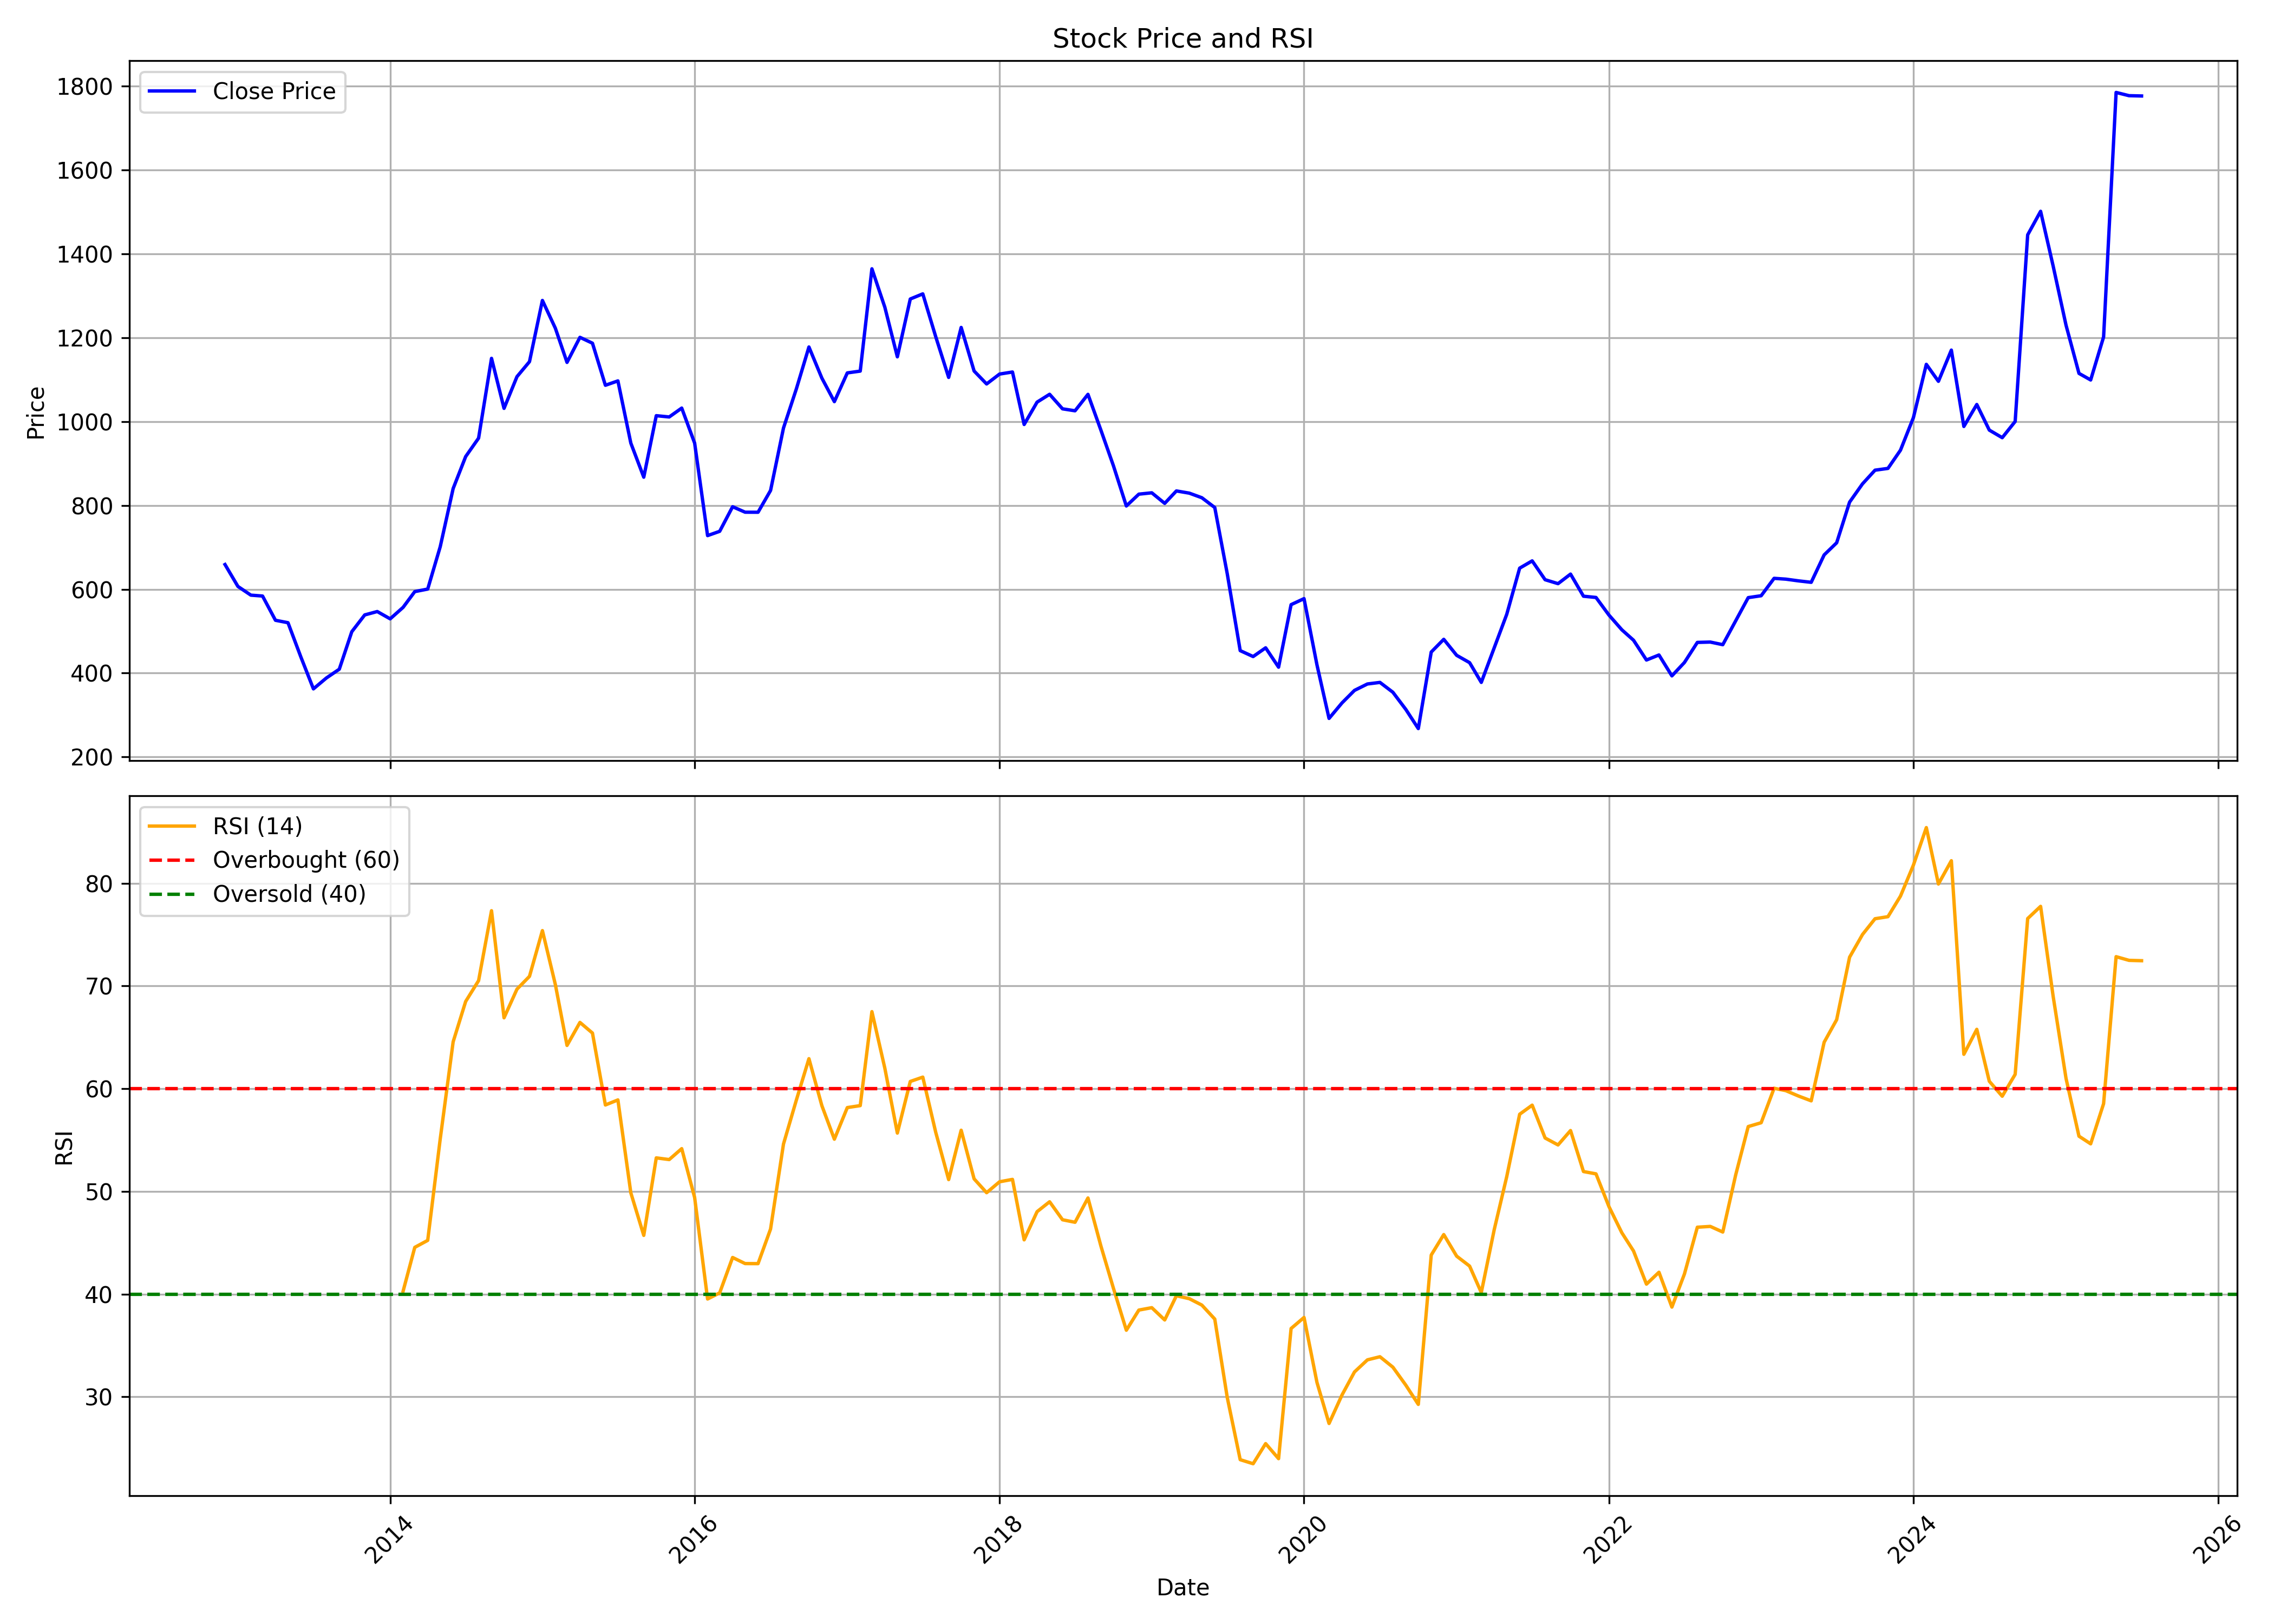

Values plotted in this chart, from the file beside it:
, date, symbol, open, high, low, close, volume, rsi
0, 2012-12-01, CARERATING, 677.1, 709.5, 644.7, 659, 12481574, 
1, 2013-01-01, CARERATING, 660, 689.4, 602.6, 606.7, 4530071, 
2, 2013-02-01, CARERATING, 608.7, 628.1, 549.6, 585.9, 774709, 
3, 2013-03-01, CARERATING, 587, 600.5, 551, 583.8, 730875, 
4, 2013-04-01, CARERATING, 595.3, 598.2, 525, 526, 400238, 
5, 2013-05-01, CARERATING, 526, 563.2, 501, 520.2, 643260, 
6, 2013-06-01, CARERATING, 548.5, 559.6, 434.4, 438.2, 472245, 
7, 2013-07-01, CARERATING, 441.7, 457.8, 351.1, 362.4, 627732, 
8, 2013-08-01, CARERATING, 362.1, 427.9, 303.5, 388.4, 463257, 
9, 2013-09-01, CARERATING, 396, 448.6, 384.7, 409.3, 313044, 
10, 2013-10-01, CARERATING, 419, 508, 398.7, 498.7, 488553, 
11, 2013-11-01, CARERATING, 497.2, 557.6, 495.5, 538.8, 534749, 
12, 2013-12-01, CARERATING, 545.6, 607.9, 542.9, 546.9, 1008571, 
13, 2014-01-01, CARERATING, 551.8, 572.4, 517.2, 529.4, 323598, 
14, 2014-02-01, CARERATING, 534.6, 667.2, 518.5, 556.8, 3781488, 40.29
15, 2014-03-01, CARERATING, 556.8, 600.3, 546.1, 594.4, 3024170, 44.55
16, 2014-04-01, CARERATING, 588.9, 629, 583.4, 600.4, 801093, 45.23
17, 2014-05-01, CARERATING, 600.4, 750.4, 600.4, 701.4, 2164554, 55.11
18, 2014-06-01, CARERATING, 700.8, 881.4, 694.9, 840.2, 2568421, 64.56
19, 2014-07-01, CARERATING, 842.6, 922.3, 789.3, 916.4, 2277949, 68.49
20, 2014-08-01, CARERATING, 907.5, 1010, 903.6, 960.4, 1019234, 70.52
21, 2014-09-01, CARERATING, 977, 1218, 943.3, 1151, 1703112, 77.33
22, 2014-10-01, CARERATING, 1161, 1214, 1008, 1031, 824406, 66.9
23, 2014-11-01, CARERATING, 1036, 1156, 1007, 1107, 1436421, 69.69
24, 2014-12-01, CARERATING, 1099, 1156, 1016, 1143, 1505139, 70.94
25, 2015-01-01, CARERATING, 1127, 1330, 1127, 1289, 1419815, 75.39
26, 2015-02-01, CARERATING, 1296, 1299, 1188, 1223, 965061, 70.15
27, 2015-03-01, CARERATING, 1218, 1253, 1115, 1141, 967147, 64.21
28, 2015-04-01, CARERATING, 1147, 1392, 1129, 1201, 912855, 66.45
29, 2015-05-01, CARERATING, 1201, 1238, 1091, 1187, 923345, 65.42
30, 2015-06-01, CARERATING, 1185, 1188, 1082, 1086, 1279426, 58.42
31, 2015-07-01, CARERATING, 1084, 1155, 1080, 1097, 739167, 58.91
32, 2015-08-01, CARERATING, 1096, 1137, 879.1, 948.5, 1451518, 49.86
33, 2015-09-01, CARERATING, 963.4, 967.3, 847, 867.3, 752353, 45.72
34, 2015-10-01, CARERATING, 873.8, 1104, 856.6, 1014, 951759, 53.26
35, 2015-11-01, CARERATING, 1015, 1060, 983.7, 1011, 316957, 53.1
36, 2015-12-01, CARERATING, 1015, 1089, 941.7, 1032, 531962, 54.16
37, 2016-01-01, CARERATING, 1042, 1062, 847.7, 948.4, 645829, 49.4
38, 2016-02-01, CARERATING, 933.1, 942.1, 692, 727.9, 573628, 39.53
39, 2016-03-01, CARERATING, 729.8, 778.7, 704.6, 738.2, 1029999, 40.12
40, 2016-04-01, CARERATING, 744.8, 905.5, 740.8, 796.8, 694775, 43.57
41, 2016-05-01, CARERATING, 796.8, 839.3, 763.6, 783.7, 489958, 42.98
42, 2016-06-01, CARERATING, 783.7, 811.8, 749.5, 783.6, 1277620, 42.97
43, 2016-07-01, CARERATING, 782.4, 854.3, 760.5, 835.6, 1152092, 46.34
44, 2016-08-01, CARERATING, 839.3, 1022, 815, 984.5, 3755130, 54.61
45, 2016-09-01, CARERATING, 989.4, 1089, 903.8, 1078, 3067876, 58.91
46, 2016-10-01, CARERATING, 1099, 1258, 1094, 1178, 1993046, 62.92
47, 2016-11-01, CARERATING, 1210, 1210, 950.3, 1104, 990396, 58.35
48, 2016-12-01, CARERATING, 1108, 1214, 1022, 1047, 521376, 55.08
49, 2017-01-01, CARERATING, 1055, 1171, 1039, 1116, 469010, 58.16
50, 2017-02-01, CARERATING, 1122, 1155, 1059, 1120, 479885, 58.35
51, 2017-03-01, CARERATING, 1123, 1387, 1116, 1364, 1411553, 67.5
52, 2017-04-01, CARERATING, 1364, 1368, 1230, 1272, 866552, 61.99
53, 2017-05-01, CARERATING, 1272, 1310, 1112, 1154, 854153, 55.68
54, 2017-06-01, CARERATING, 1140, 1346, 1126, 1292, 2175316, 60.7
55, 2017-07-01, CARERATING, 1282, 1390, 1268, 1304, 835452, 61.13
56, 2017-08-01, CARERATING, 1313, 1330, 1163, 1202, 507995, 55.75
57, 2017-09-01, CARERATING, 1216, 1245, 1042, 1105, 766959, 51.15
58, 2017-10-01, CARERATING, 1110, 1241, 1110, 1224, 1214410, 55.96
59, 2017-11-01, CARERATING, 1225, 1311, 1100, 1120, 913662, 51.22
... 92 more rows
